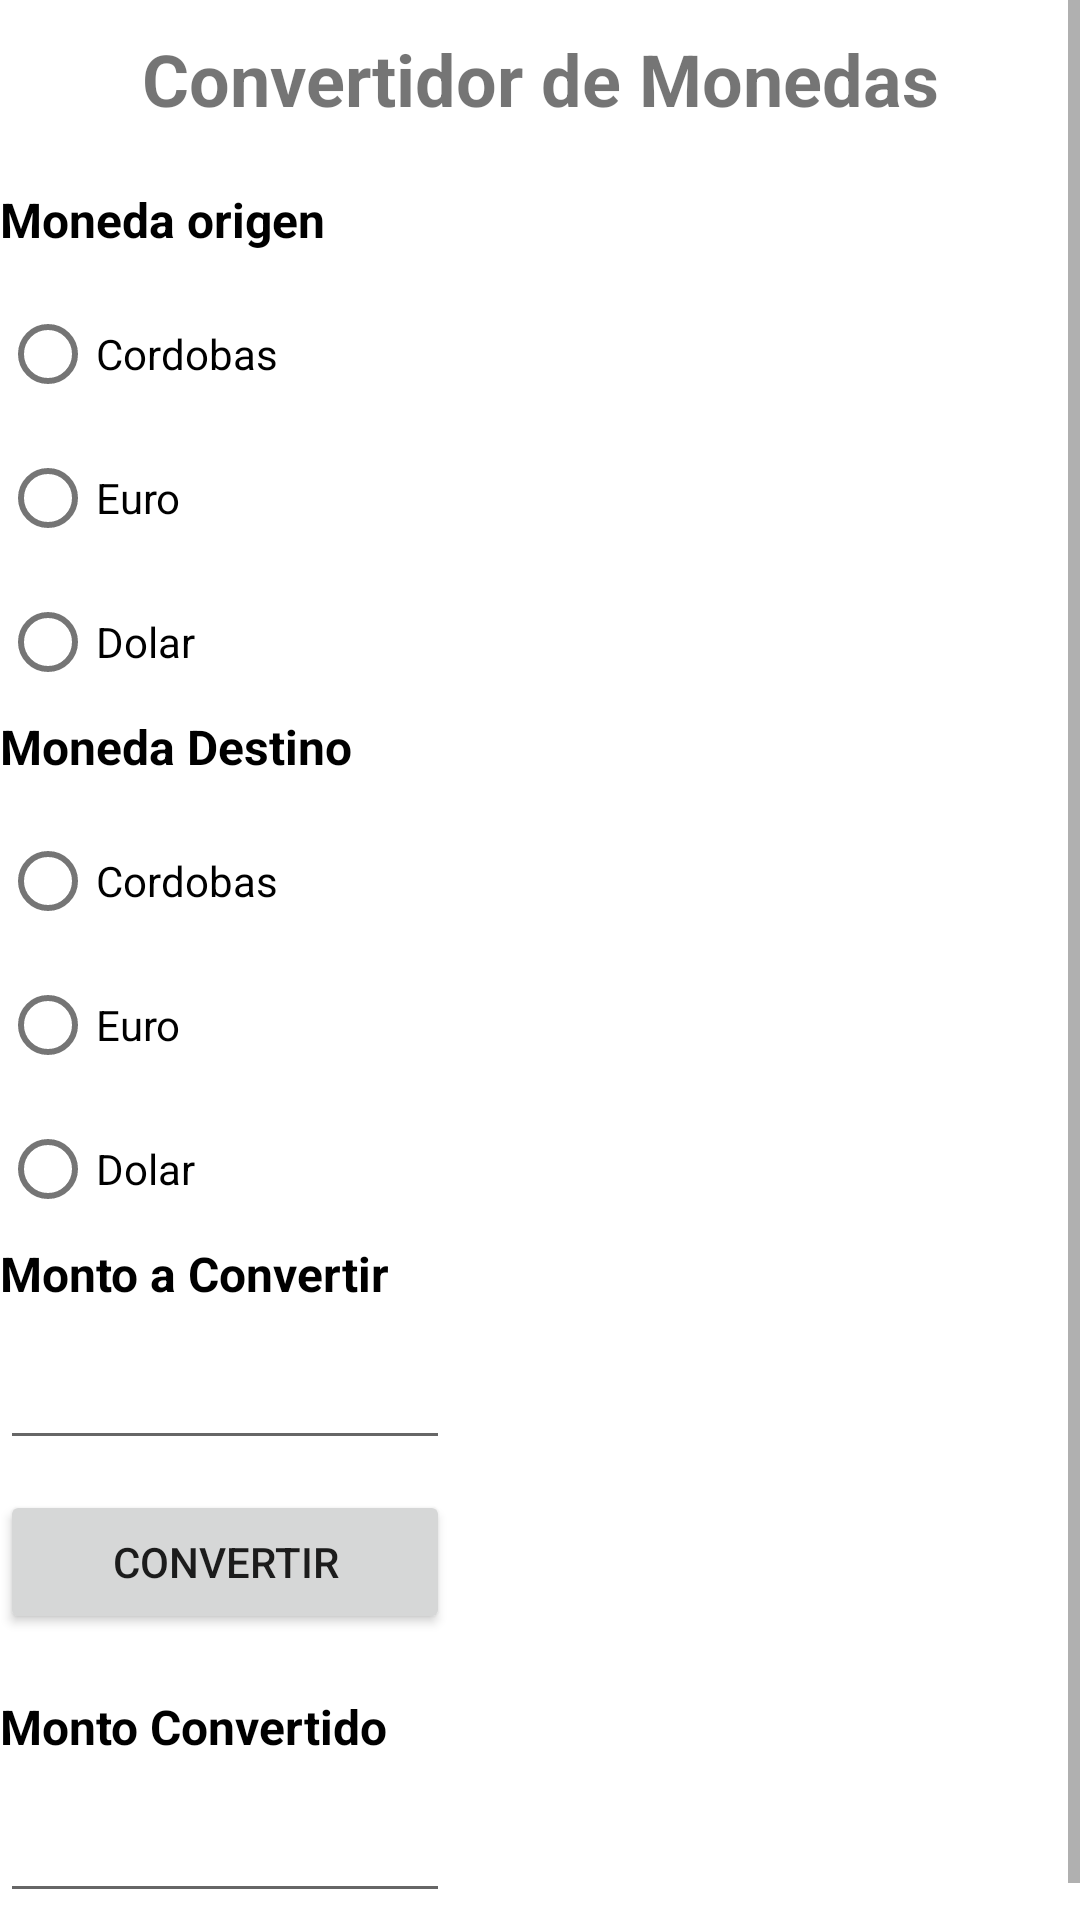

Write the Android layout XML for this screen, with the resource values it uses.
<!-- AndroidManifest.xml: application theme Theme.Ejecicios_practicos_kotlin -->
<!-- res/layout/activity_main_convertidor.xml -->
<?xml version="1.0" encoding="utf-8"?>
<ScrollView xmlns:android="http://schemas.android.com/apk/res/android"
    xmlns:app="http://schemas.android.com/apk/res-auto"
    xmlns:tools="http://schemas.android.com/tools"
    android:layout_width="match_parent"
    android:layout_height="match_parent"
    tools:context=".MainConvertidor">

    <LinearLayout
        android:layout_width="match_parent"
        android:layout_height="match_parent"
        android:orientation="vertical">
        <TextView
            android:layout_width="match_parent"
            android:layout_height="match_parent"
            android:textSize="24sp"
            android:text="Convertidor de Monedas"
            android:gravity="center"
            android:layout_marginTop="10dp"
            android:layout_marginBottom="20dp"
            android:textStyle="bold"/>

        <TextView
            android:layout_width="wrap_content"
            android:layout_height="wrap_content"
            android:text="Moneda origen"
            android:textSize="16sp"
            android:textStyle="bold"
            android:textColor="@color/black"
            android:layout_marginBottom="10dp"/>
        <LinearLayout
            android:layout_width="wrap_content"
            android:layout_height="wrap_content"
            android:orientation="vertical">
            <com.google.android.material.radiobutton.MaterialRadioButton
                android:layout_width="wrap_content"
                android:layout_height="wrap_content"
                android:text="Cordobas"/>
            <com.google.android.material.radiobutton.MaterialRadioButton
                android:layout_width="wrap_content"
                android:layout_height="wrap_content"
                android:text="Euro"/>
            <com.google.android.material.radiobutton.MaterialRadioButton
                android:layout_width="wrap_content"
                android:layout_height="wrap_content"
                android:text="Dolar"/>
        </LinearLayout>
        <TextView
            android:layout_width="wrap_content"
            android:layout_height="wrap_content"
            android:text="Moneda Destino"
            android:textSize="16sp"
            android:textStyle="bold"
            android:textColor="@color/black"
            android:layout_marginBottom="10dp"/>

        <LinearLayout
            android:layout_width="wrap_content"
            android:layout_height="wrap_content"
            android:orientation="vertical">
            <com.google.android.material.radiobutton.MaterialRadioButton
                android:layout_width="wrap_content"
                android:layout_height="wrap_content"
                android:text="Cordobas"/>
            <com.google.android.material.radiobutton.MaterialRadioButton
                android:layout_width="wrap_content"
                android:layout_height="wrap_content"
                android:text="Euro"/>
            <com.google.android.material.radiobutton.MaterialRadioButton
                android:layout_width="wrap_content"
                android:layout_height="wrap_content"
                android:text="Dolar"/>
        </LinearLayout>
        <TextView
            android:layout_width="wrap_content"
            android:layout_height="wrap_content"
            android:text="Monto a Convertir"
            android:textSize="16sp"
            android:textStyle="bold"
            android:textColor="@color/black"
            android:layout_marginBottom="10dp"/>
        <LinearLayout
            android:layout_width="wrap_content"
            android:layout_height="wrap_content"
            android:orientation="vertical">
           <EditText
               android:layout_width="150dp"
               android:layout_height="match_parent"
               android:id="@+id/edit_conversion"
               android:layout_weight="1"
               android:inputType="number"
               android:layout_marginBottom="10dp"/>
            <Button
                android:layout_width="150dp"
                android:layout_height="match_parent"
                android:text="Convertir"
                android:layout_weight="1"
                android:onClick="convertir"
                android:layout_marginBottom="20dp"/>
        </LinearLayout>
        <TextView
            android:layout_width="wrap_content"
            android:layout_height="wrap_content"
            android:text="Monto Convertido"
            android:textSize="16sp"
            android:textStyle="bold"
            android:textColor="@color/black"
            android:layout_marginBottom="10dp"/>
        <EditText
            android:layout_width="150dp"
            android:layout_height="match_parent"
            android:id="@+id/edit_mostrar"
            android:layout_weight="1"
            android:inputType="number"
            android:layout_marginBottom="15dp"/>
    </LinearLayout>
</ScrollView>
<!-- resources referenced by this layout -->
<resources>
  <style name="Theme.Ejecicios_practicos_kotlin" parent="Theme.MaterialComponents.DayNight.DarkActionBar">
          
          <item name="colorPrimary">@color/purple_500</item>
          <item name="colorPrimaryVariant">@color/purple_700</item>
          <item name="colorOnPrimary">@color/white</item>
          
          <item name="colorSecondary">@color/teal_200</item>
          <item name="colorSecondaryVariant">@color/teal_700</item>
          <item name="colorOnSecondary">@color/black</item>
          
          <item name="android:statusBarColor" tools:targetApi="l">?attr/colorPrimaryVariant</item>
          
      </style>
  <!-- not gathered from this repository: default colours our renderer supplied (Android Studio template values) -->
  <color name="purple_500">#FF6200EE</color>
  <color name="purple_700">#FF3700B3</color>
  <color name="teal_200">#FF03DAC5</color>
  <color name="teal_700">#FF018786</color>
  <color name="black">#FF000000</color>
  <color name="white">#FFFFFFFF</color>
</resources>
